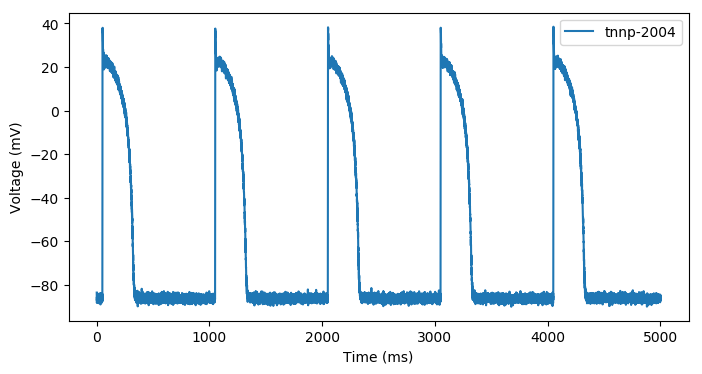

The data file committed next to this chart (first rows):
time, voltage
0.000000000000000000e+00, -8.365498823729203082e+01
2.000000000000000111e-01, -8.573370907592034484e+01
4.000000000000000222e-01, -8.545387604447333274e+01
6.000000000000000888e-01, -8.585802343455191021e+01
8.000000000000000444e-01, -8.571073488388503847e+01
1.000000000000000000e+00, -8.668117451987532718e+01
1.200000000000000178e+00, -8.720993710213991790e+01
1.400000000000000133e+00, -8.575589841269534475e+01
1.600000000000000089e+00, -8.838003564968168746e+01
1.800000000000000044e+00, -8.562174899204217127e+01
2.000000000000000000e+00, -8.583306119846291438e+01
2.200000000000000178e+00, -8.695087886929285048e+01
2.400000000000000355e+00, -8.617318667001103449e+01
2.600000000000000089e+00, -8.712075767912472202e+01
2.800000000000000266e+00, -8.729512648266917552e+01
3.000000000000000000e+00, -8.540683640055851811e+01
3.200000000000000178e+00, -8.617110223090453758e+01
3.400000000000000355e+00, -8.438314287261741242e+01
3.600000000000000089e+00, -8.375593656039295354e+01
3.800000000000000266e+00, -8.567839859809932079e+01
4.000000000000000000e+00, -8.605924567850703966e+01
4.200000000000000178e+00, -8.466819184534219289e+01
4.400000000000000355e+00, -8.806800434473530004e+01
4.600000000000000533e+00, -8.752104147300265424e+01
4.800000000000000711e+00, -8.649676642151422357e+01
5.000000000000000000e+00, -8.597140150162846339e+01
5.200000000000000178e+00, -8.619502835172339417e+01
5.400000000000000355e+00, -8.617743477198796143e+01
5.600000000000000533e+00, -8.555423431378642363e+01
5.800000000000000711e+00, -8.628898404539231137e+01
6.000000000000000000e+00, -8.572316019987523816e+01
6.200000000000000178e+00, -8.603230440723527295e+01
6.400000000000000355e+00, -8.685905822159433853e+01
6.600000000000000533e+00, -8.711602739241028814e+01
6.800000000000000711e+00, -8.730536758728736402e+01
7.000000000000000000e+00, -8.587721302951902658e+01
7.200000000000000178e+00, -8.647874148583295550e+01
7.400000000000000355e+00, -8.446021686677057971e+01
7.600000000000000533e+00, -8.612384819592730878e+01
7.800000000000000711e+00, -8.436532636199197555e+01
8.000000000000000000e+00, -8.735524564000012049e+01
8.200000000000001066e+00, -8.616518612770062191e+01
8.400000000000000355e+00, -8.749863371896638853e+01
8.599999999999999645e+00, -8.636162613841676716e+01
8.800000000000000711e+00, -8.533601195860605060e+01
9.000000000000000000e+00, -8.651859750764182877e+01
9.200000000000001066e+00, -8.639358223992618946e+01
9.400000000000000355e+00, -8.571218075519243484e+01
9.600000000000001421e+00, -8.420716363808902827e+01
9.800000000000000711e+00, -8.697227242983645112e+01
1.000000000000000000e+01, -8.711734240668950235e+01
1.020000000000000107e+01, -8.670843906286270908e+01
1.040000000000000036e+01, -8.621499728068525314e+01
1.060000000000000142e+01, -8.684147558371570597e+01
1.080000000000000071e+01, -8.580326163089675617e+01
1.100000000000000000e+01, -8.533722425166781989e+01
1.120000000000000107e+01, -8.728791228148016046e+01
1.140000000000000036e+01, -8.449917737684152996e+01
1.160000000000000142e+01, -8.749586216958448404e+01
1.180000000000000071e+01, -8.575157059312743968e+01
... 24,940 more rows
